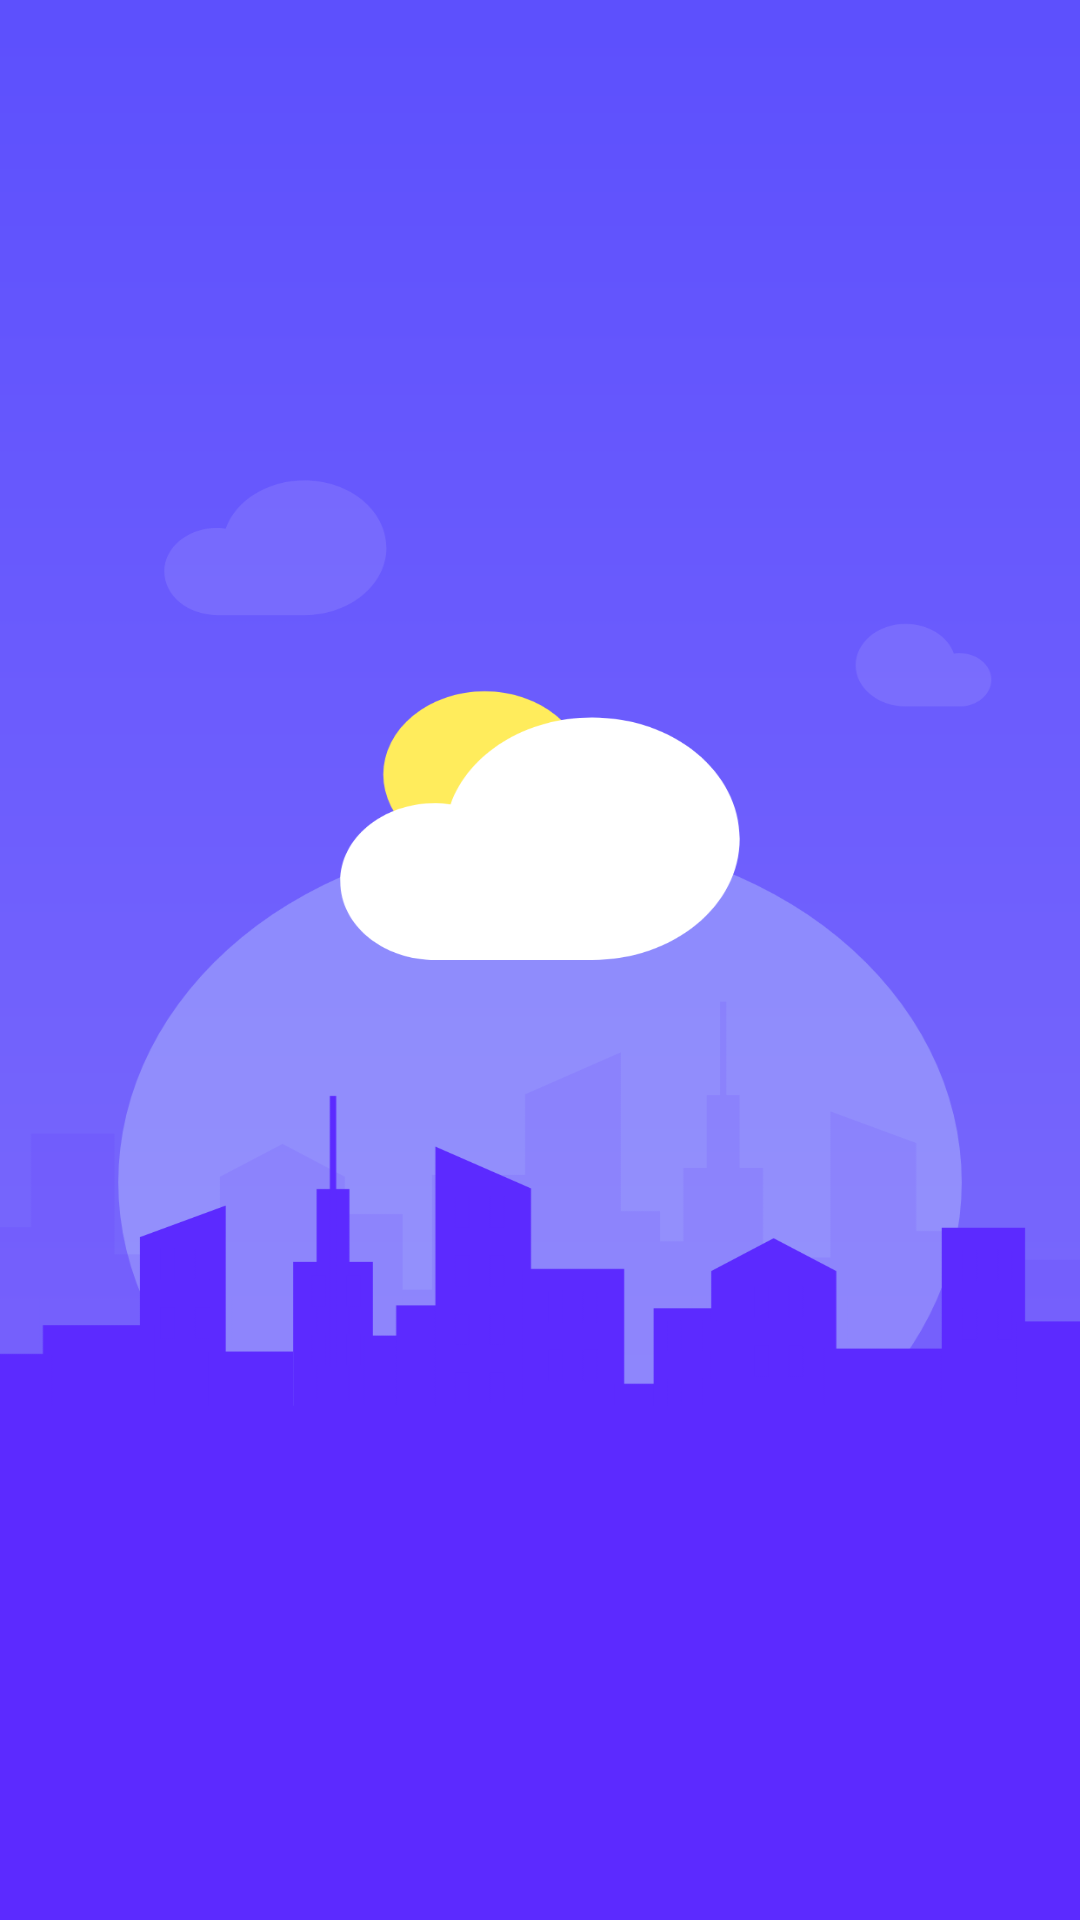

Write the Android layout XML for this screen, with the resource values it uses.
<!-- AndroidManifest.xml: activity theme SplashTheme -->
<!-- res/layout/fragment_splash.xml -->
<?xml version="1.0" encoding="utf-8"?>
<layout xmlns:android="http://schemas.android.com/apk/res/android"
    xmlns:app="http://schemas.android.com/apk/res-auto"
    xmlns:tools="http://schemas.android.com/tools">

    <data>

        <import type="androidx.lifecycle.LiveData" />

        <variable
            name="time"
            type="LiveData&lt;Long>" />
    </data>

    <androidx.constraintlayout.widget.ConstraintLayout
        android:layout_width="match_parent"
        android:layout_height="match_parent"
        android:paddingTop="@dimen/dp_36">

        <com.google.android.material.button.MaterialButton
            android:id="@+id/btn_count_down"
            android:layout_width="wrap_content"
            android:layout_height="wrap_content"
            android:layout_marginEnd="@dimen/dp_16"
            android:visibility="gone"
            android:text="@{time&lt;=0 ? @string/skip : @string/count_down(time)}"
            app:cardUseCompatPadding="true"
            app:layout_constraintEnd_toEndOf="parent"
            app:layout_constraintTop_toTopOf="parent"
            tools:text="3秒跳过" />

    </androidx.constraintlayout.widget.ConstraintLayout>
</layout>
<!-- resources referenced by this layout -->
<resources>
  <dimen name="dp_16">16dp</dimen>
  <dimen name="dp_36">36dp</dimen>
  <string name="count_down">%d秒跳过</string>
  <string name="skip">跳过</string>
  <style name="SplashTheme" parent="AppTheme">
          <item name="android:windowDrawsSystemBarBackgrounds">true</item>
          <item name="android:statusBarColor">@android:color/transparent</item>
          <item name="android:windowBackground">@mipmap/ic_splash</item>
      </style>
  <style name="AppTheme" parent="Theme.MaterialComponents.Light.DarkActionBar">
          <item name="windowActionBar">false</item>
          <item name="windowNoTitle">true</item>
          <item name="colorPrimary">@color/colorPrimary</item>
          <item name="colorPrimaryDark">@color/colorPrimaryDark</item>
          <item name="colorAccent">@color/colorAccent</item>
      </style>
  <color name="colorPrimary">#008577</color>
  <color name="colorPrimaryDark">#00574B</color>
  <color name="colorAccent">#D81B60</color>
</resources>
